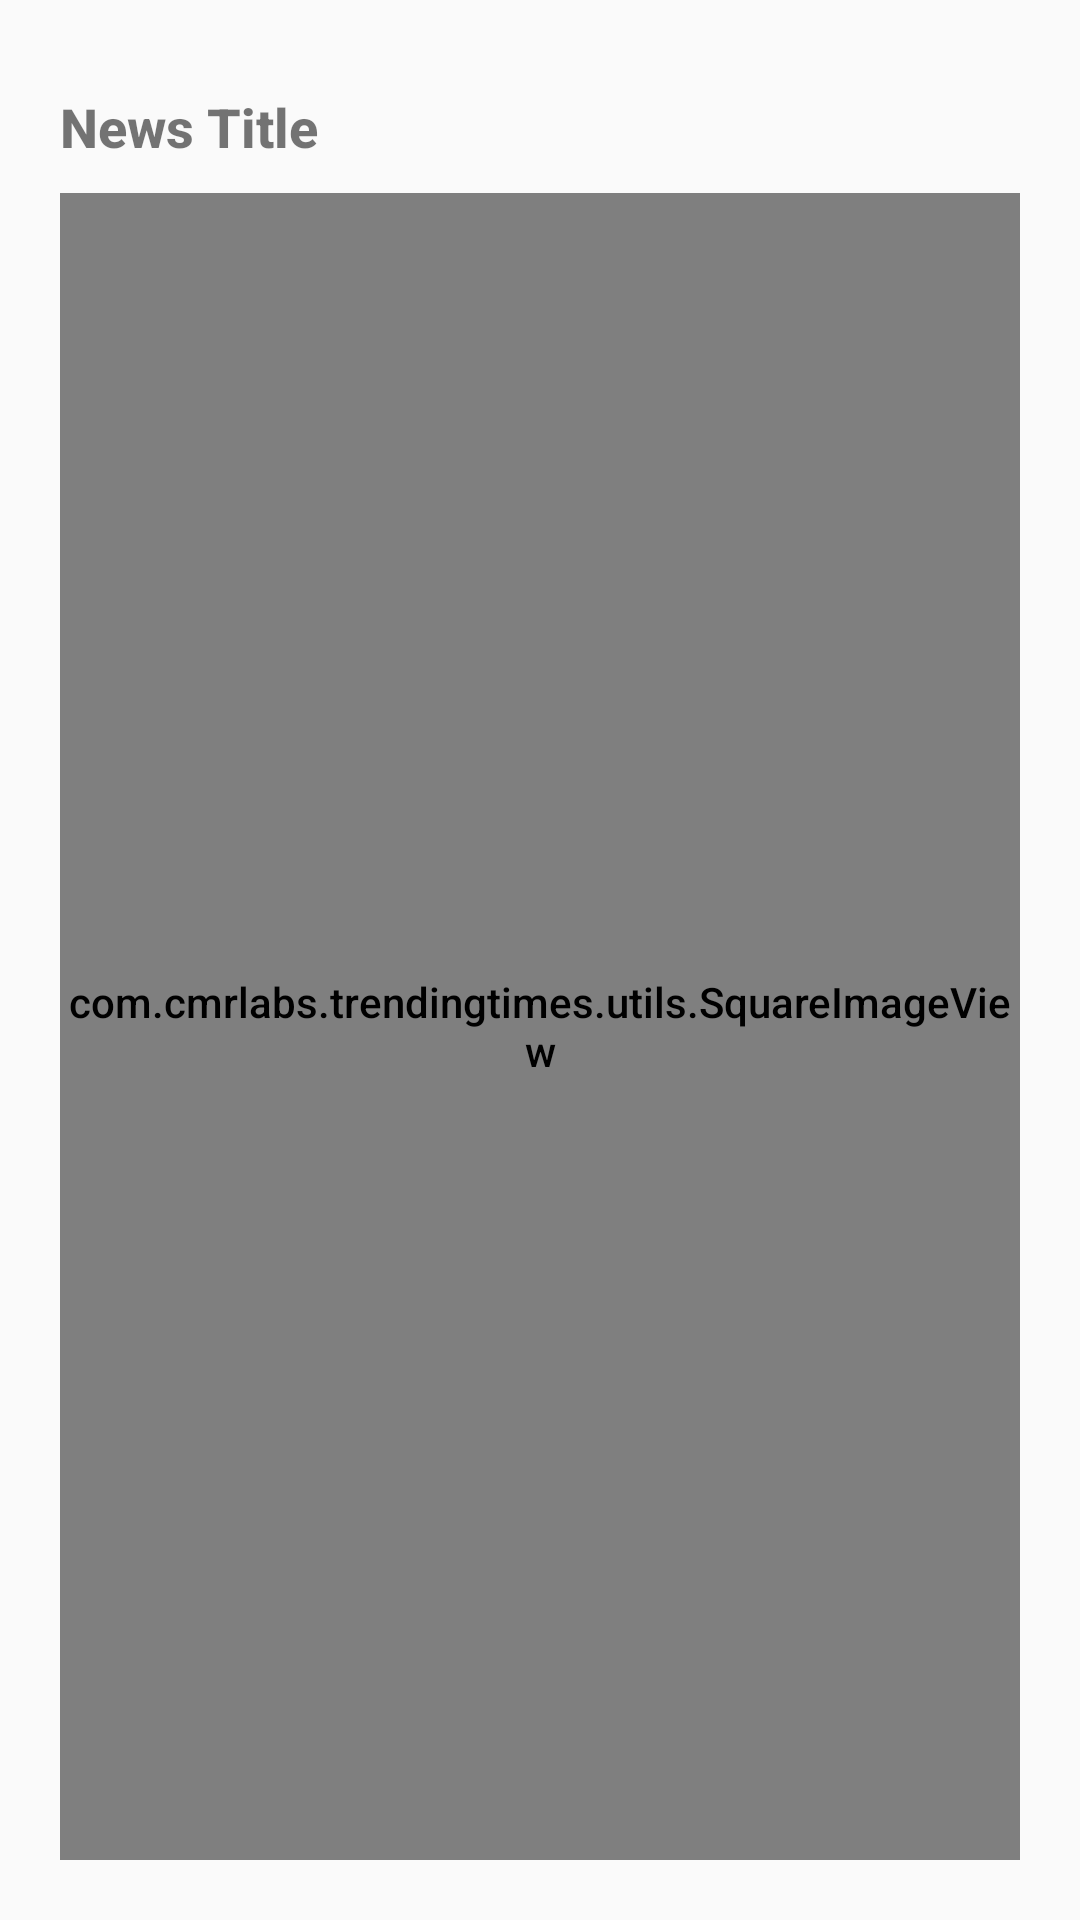

Layout XML and referenced resources for this Android screen:
<!-- AndroidManifest.xml: application theme AppMaterialTheme -->
<!-- res/layout/custom_dialog_notif.xml -->
<?xml version="1.0" encoding="utf-8"?>
<LinearLayout xmlns:android="http://schemas.android.com/apk/res/android"
    android:layout_width="match_parent"
    android:layout_height="match_parent"
    android:orientation="vertical"
    android:padding="20dp">

    <TextView
        android:id="@+id/news_title"
        android:layout_width="wrap_content"
        android:layout_height="wrap_content"
        android:paddingBottom="10dp"
        android:paddingTop="10dp"
        android:text="News Title"
        android:textSize="18sp"
        android:textStyle="bold" />

    <TextView
        android:id="@+id/news_message"
        android:layout_width="wrap_content"
        android:layout_height="wrap_content"
        android:paddingBottom="10dp"
        android:text="News Message"
        android:visibility="gone" />

    <com.cmrlabs.trendingtimes.utils.SquareImageView
        android:id="@+id/news_image"
        android:layout_width="match_parent"
        android:layout_height="match_parent"
        android:scaleType="centerCrop"
        android:src="@mipmap/ic_launcher" />

</LinearLayout>
<!-- resources referenced by this layout -->
<resources>
  <!-- mipmap ic_launcher (mipmap-anydpi-v26) -->
  <?xml version="1.0" encoding="utf-8"?>
  <adaptive-icon xmlns:android="http://schemas.android.com/apk/res/android">
      <background android:drawable="@color/colorIcon" />
      <foreground android:drawable="@mipmap/ic_launcher_foreground" />
  </adaptive-icon>
  <style name="AppMaterialTheme" parent="BaseTheme">
          <item name="android:textViewStyle">@style/RobotoTextViewStyle</item>
          <item name="android:buttonStyle">@style/RobotoButtonStyle</item>
      </style>
  <color name="colorIcon">#4496EC</color>
  <style name="BaseTheme" parent="Theme.AppCompat.Light.NoActionBar">
          <item name="colorPrimary">@color/colorPrimary</item>
          <item name="colorPrimaryDark">@color/colorPrimaryDark</item>
          <item name="colorAccent">@color/colorBlack</item>
      </style>
  <style name="RobotoTextViewStyle" parent="android:Widget.TextView">
          <item name="android:fontFamily">sans-serif-medium</item>
      </style>
  <style name="RobotoButtonStyle" parent="android:Widget.Holo.Button">
          <item name="android:fontFamily">sans-serif-medium</item>
      </style>
  <color name="colorPrimary">@color/blackDark</color>
  <color name="colorPrimaryDark">@color/blackDark</color>
  <color name="colorBlack">#000000</color>
  <color name="blackDark">#070707</color>
</resources>
